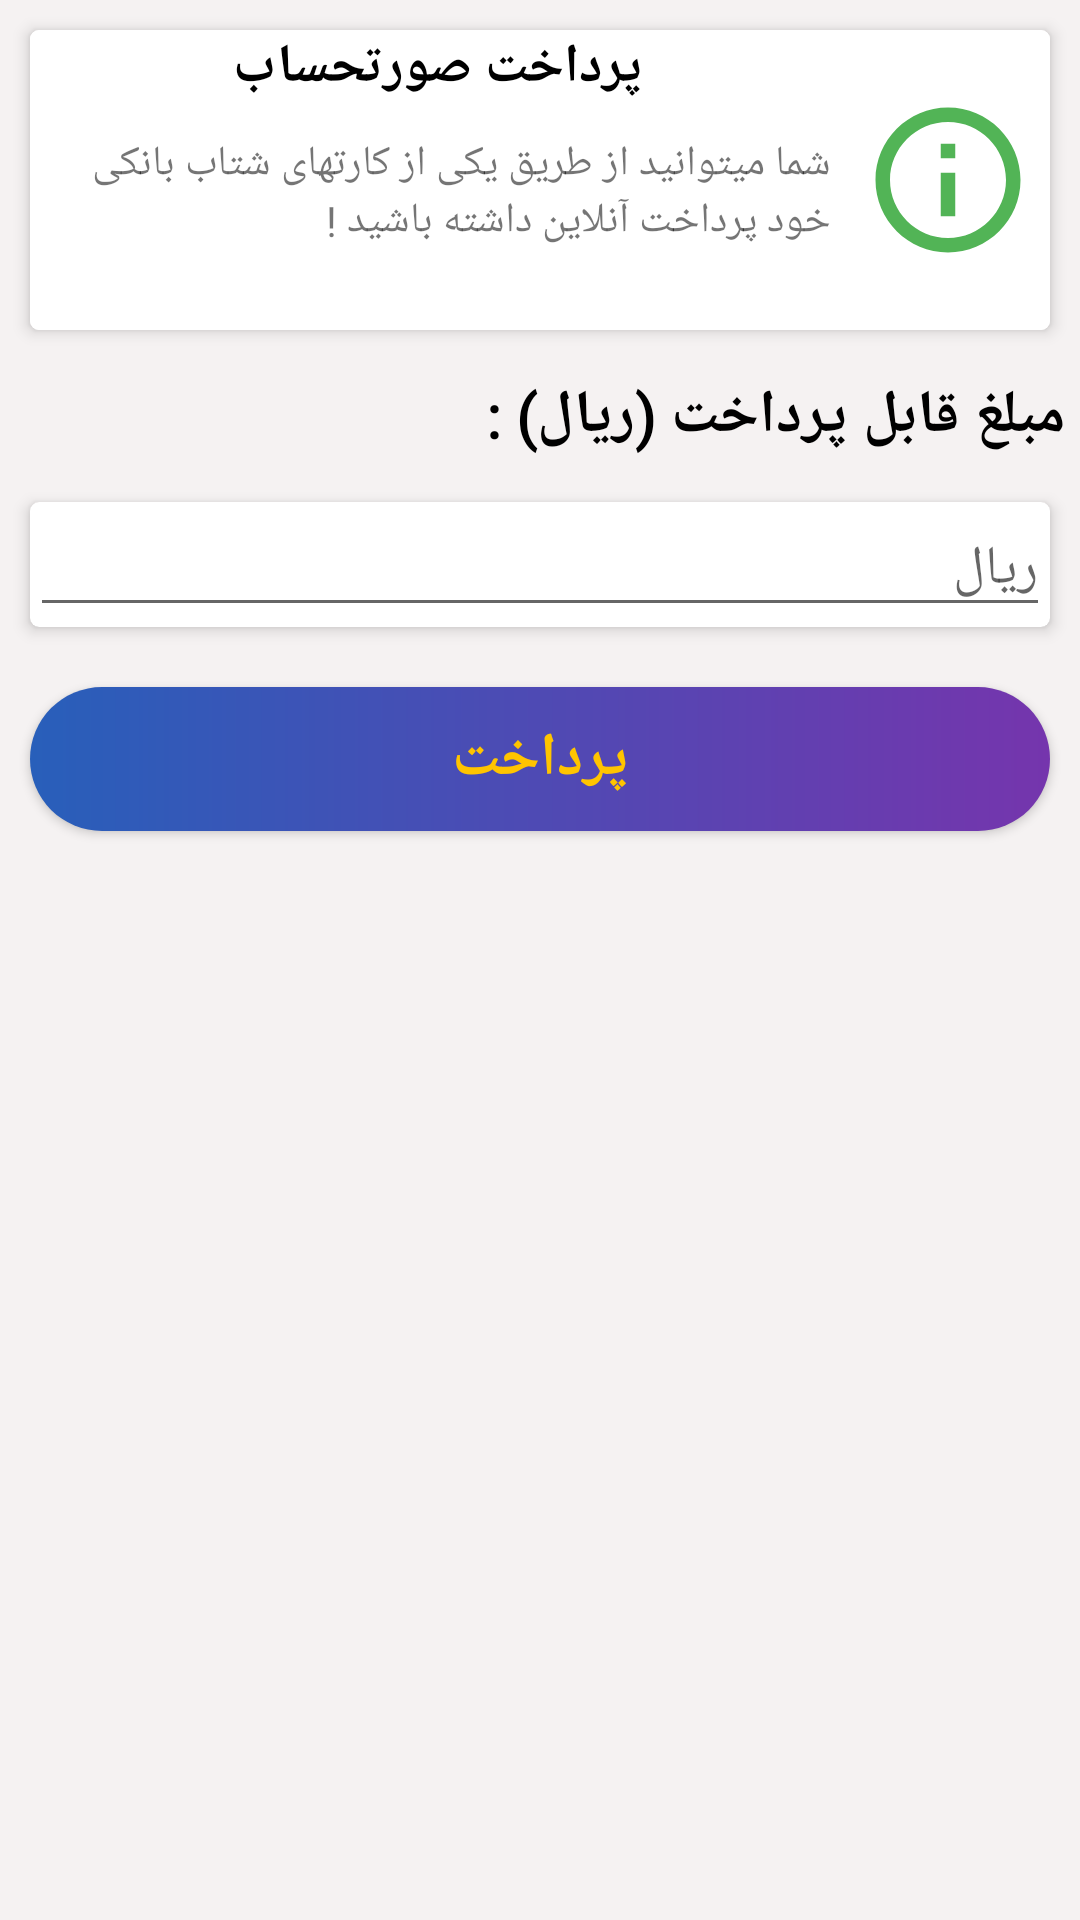

Write the Android layout XML for this screen, with the resource values it uses.
<!-- AndroidManifest.xml: application theme AppTheme -->
<!-- res/layout/pardakht_electronic.xml -->
<?xml version="1.0" encoding="utf-8"?>
<LinearLayout xmlns:android="http://schemas.android.com/apk/res/android"
    android:layout_width="match_parent"
    xmlns:app="http://schemas.android.com/apk/res-auto"
    android:background="#E1F5F2F2"
    android:orientation="vertical"
    android:layout_height="match_parent">

    <android.support.v7.widget.CardView
        android:layout_width="match_parent"
        app:cardCornerRadius="3dp"
        android:layout_margin="@dimen/margin_10dp"
        app:cardElevation="@dimen/cardelevation_3dp"
        android:layout_height="100dp">

        <LinearLayout
            android:layout_width="match_parent"
            android:orientation="horizontal"
            android:weightSum="1"
            android:gravity="end"
            android:background="@color/color_withe"
            android:layout_height="100dp">

            <LinearLayout
                android:layout_weight="0.8"
                android:layout_width="0dp"
                android:weightSum="1"
                android:orientation="vertical"
                android:layout_height="match_parent">

                <TextView
                    android:layout_weight="0.3"
                    android:text="@string/bill_payment"
                    android:textAlignment="center"
                    android:textColor="@color/color_black"
                    android:textStyle="bold"
                    android:textSize="@dimen/textsize_18sp"
                    android:fontFamily="@font/iransans"
                    android:layout_width="match_parent"
                    android:layout_height="0dp" />

                <TextView
                    android:layout_weight="0.8"
                    android:text="@string/bill_det"
                    android:padding="@dimen/padding_5dp"
                    android:textSize="@dimen/textsize_14sp"
                    android:fontFamily="@font/iransans"
                    android:layout_width="match_parent"
                    android:layout_height="0dp" />

            </LinearLayout>

            <ImageView
                android:src="@drawable/ic_info_outline_black_24dp"
                android:layout_width="0dp"
                android:padding="@dimen/padding_5dp"
                android:layout_weight="0.2"
                android:layout_height="match_parent" />

        </LinearLayout>
    </android.support.v7.widget.CardView>

    <TextView
        android:layout_width="match_parent"
        android:text="@string/mablaghe_ghabele_pardakht"
        android:textSize="@dimen/textsize_20sp"
        android:textStyle="bold"
        android:textColor="@color/color_black"
        android:layout_margin="@dimen/margin_5dp"
        android:fontFamily="@font/iransans"
        android:layout_height="wrap_content" />

    <android.support.v7.widget.CardView
        android:layout_width="match_parent"
        app:cardCornerRadius="3dp"
        android:layout_margin="@dimen/margin_10dp"
        app:cardElevation="@dimen/cardelevation_3dp"
        android:layout_height="wrap_content">

        <EditText
            android:textColor="@color/color_black"
            android:hint="@string/rial"
            android:textAlignment="gravity"
            android:gravity="end"
            android:maxLines="1"
            android:id="@+id/txt_amount_id"
            android:textSize="@dimen/textsize_18sp"
            android:inputType="phone"
            android:layout_width="match_parent"
            android:layout_height="wrap_content" />
    </android.support.v7.widget.CardView>

    <Button
        android:id="@+id/btn_pay_id"
        android:background="@drawable/button_background"
        android:layout_margin="@dimen/margin_10dp"
        android:text="@string/pay"
        android:textColor="@color/fab_detaile_color"
        android:textSize="@dimen/textsize_20sp"
        android:textStyle="bold"
        android:fontFamily="@font/iransans"
        android:layout_width="match_parent"
        android:layout_height="wrap_content" />

</LinearLayout>
<!-- resources referenced by this layout -->
<resources>
  <color name="color_black">#000000</color>
  <color name="color_withe">#ffffff</color>
  <color name="fab_detaile_color">#FFC400</color>
  <dimen name="cardelevation_3dp">3dp</dimen>
  <dimen name="margin_10dp">10dp</dimen>
  <dimen name="margin_5dp">5dp</dimen>
  <dimen name="padding_5dp">5dp</dimen>
  <dimen name="textsize_14sp">14sp</dimen>
  <dimen name="textsize_18sp">18sp</dimen>
  <dimen name="textsize_20sp">20sp</dimen>
  <!-- drawable button_background (drawable-v24) -->
  <?xml version="1.0" encoding="utf-8"?>
  <ripple xmlns:android="http://schemas.android.com/apk/res/android"
      android:color="#0dafdc">
  
      <item>
          <shape android:shape="rectangle">
  
              <corners android:radius="100dp"/>
              <gradient android:angle="0"
                  android:startColor="#285FBA"
                  android:endColor="#7535AD"/>
          </shape>
      </item>
  
  </ripple>
  <!-- drawable ic_info_outline_black_24dp (drawable) -->
  <vector android:height="24dp" android:tint="#52B456"
      android:viewportHeight="24.0" android:viewportWidth="24.0"
      android:width="24dp" xmlns:android="http://schemas.android.com/apk/res/android">
      <path android:fillColor="#FF000000" android:pathData="M11,17h2v-6h-2v6zM12,2C6.48,2 2,6.48 2,12s4.48,10 10,10 10,-4.48 10,-10S17.52,2 12,2zM12,20c-4.41,0 -8,-3.59 -8,-8s3.59,-8 8,-8 8,3.59 8,8 -3.59,8 -8,8zM11,9h2L13,7h-2v2z"/>
  </vector>
  <string name="bill_det">شما میتوانید از طریق یکی از کارتهای شتاب بانکی خود پرداخت آنلاین داشته باشید !</string>
  <string name="bill_payment">پرداخت صورتحساب</string>
  <string name="mablaghe_ghabele_pardakht">مبلغ قابل پرداخت (ريال) :</string>
  <string name="pay">پرداخت</string>
  <string name="rial">ريال</string>
  <style name="AppTheme" parent="Theme.AppCompat.Light.NoActionBar">
          
          <item name="colorPrimary">@color/colorPrimary</item>
          <item name="colorPrimaryDark">@color/colorPrimaryDark</item>
          <item name="colorAccent">@color/colorAccent</item>
      </style>
  <color name="colorPrimary">#008577</color>
  <color name="colorPrimaryDark">#00574B</color>
  <color name="colorAccent">#D81B60</color>
</resources>
